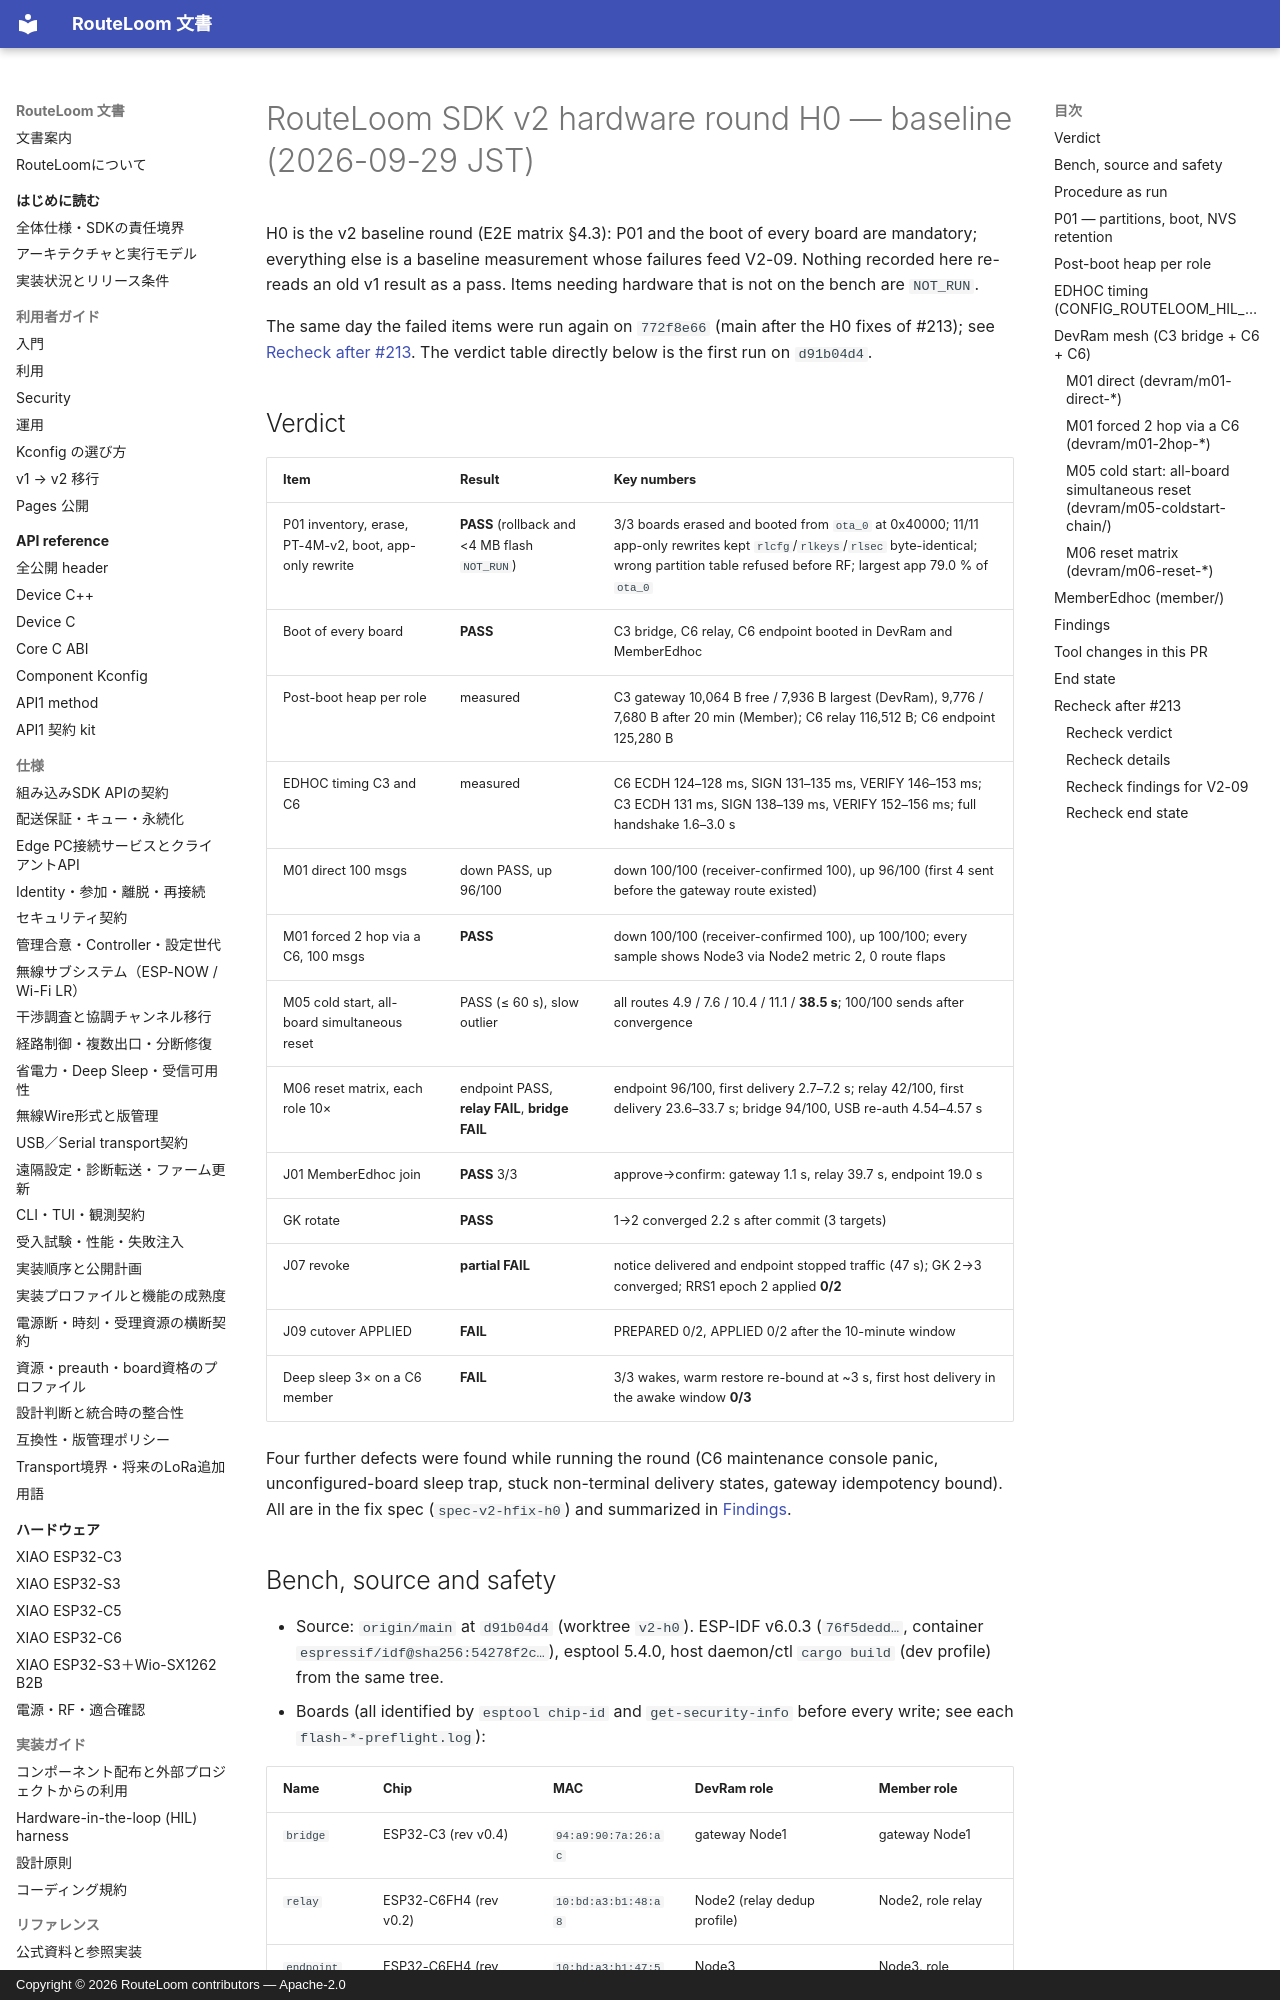

repository: MOVEI144/RouteLoom · page: hil/2026-09-29-h0/index.html · generator: mkdocs · copyright: Copyright © 2026 RouteLoom contributors — Apache-2.0

# RouteLoom SDK v2 hardware round H0 — baseline (2026-09-29 JST)

H0 is the v2 baseline round (E2E matrix §4.3): P01 and the boot of every
board are mandatory; everything else is a baseline measurement whose
failures feed V2-09. Nothing recorded here re-reads an old v1 result as a
pass. Items needing hardware that is not on the bench are `NOT_RUN`.

The same day the failed items were run again on `772f8e66` (main after the
H0 fixes of #213); see [Recheck after #213](#recheck-after-213). The
verdict table directly below is the first run on `d91b04d4`.

## Verdict

| Item | Result | Key numbers |
|---|---|---|
| P01 inventory, erase, PT-4M-v2, boot, app-only rewrite | **PASS** (rollback and <4 MB flash `NOT_RUN`) | 3/3 boards erased and booted from `ota_0` at 0x40000; 11/11 app-only rewrites kept `rlcfg`/`rlkeys`/`rlsec` byte-identical; wrong partition table refused before RF; largest app 79.0 % of `ota_0` |
| Boot of every board | **PASS** | C3 bridge, C6 relay, C6 endpoint booted in DevRam and MemberEdhoc |
| Post-boot heap per role | measured | C3 gateway 10,064 B free / 7,936 B largest (DevRam), 9,776 / 7,680 B after 20 min (Member); C6 relay 116,512 B; C6 endpoint 125,280 B |
| EDHOC timing C3 and C6 | measured | C6 ECDH 124–128 ms, SIGN 131–135 ms, VERIFY 146–153 ms; C3 ECDH 131 ms, SIGN 138–139 ms, VERIFY 152–156 ms; full handshake 1.6–3.0 s |
| M01 direct 100 msgs | down PASS, up 96/100 | down 100/100 (receiver-confirmed 100), up 96/100 (first 4 sent before the gateway route existed) |
| M01 forced 2 hop via a C6, 100 msgs | **PASS** | down 100/100 (receiver-confirmed 100), up 100/100; every sample shows Node3 via Node2 metric 2, 0 route flaps |
| M05 cold start, all-board simultaneous reset | PASS (≤ 60 s), slow outlier | all routes 4.9 / 7.6 / 10.4 / 11.1 / **38.5 s**; 100/100 sends after convergence |
| M06 reset matrix, each role 10× | endpoint PASS, **relay FAIL**, **bridge FAIL** | endpoint 96/100, first delivery 2.7–7.2 s; relay 42/100, first delivery 23.6–33.7 s; bridge 94/100, USB re-auth 4.54–4.57 s |
| J01 MemberEdhoc join | **PASS** 3/3 | approve→confirm: gateway 1.1 s, relay 39.7 s, endpoint 19.0 s |
| GK rotate | **PASS** | 1→2 converged 2.2 s after commit (3 targets) |
| J07 revoke | **partial FAIL** | notice delivered and endpoint stopped traffic (47 s); GK 2→3 converged; RRS1 epoch 2 applied **0/2** |
| J09 cutover APPLIED | **FAIL** | PREPARED 0/2, APPLIED 0/2 after the 10-minute window |
| Deep sleep 3× on a C6 member | **FAIL** | 3/3 wakes, warm restore re-bound at ~3 s, first host delivery in the awake window **0/3** |

Four further defects were found while running the round (C6 maintenance
console panic, unconfigured-board sleep trap, stuck non-terminal delivery
states, gateway idempotency bound). All are in the fix spec
(`spec-v2-hfix-h0`) and summarized in [Findings](#findings).
